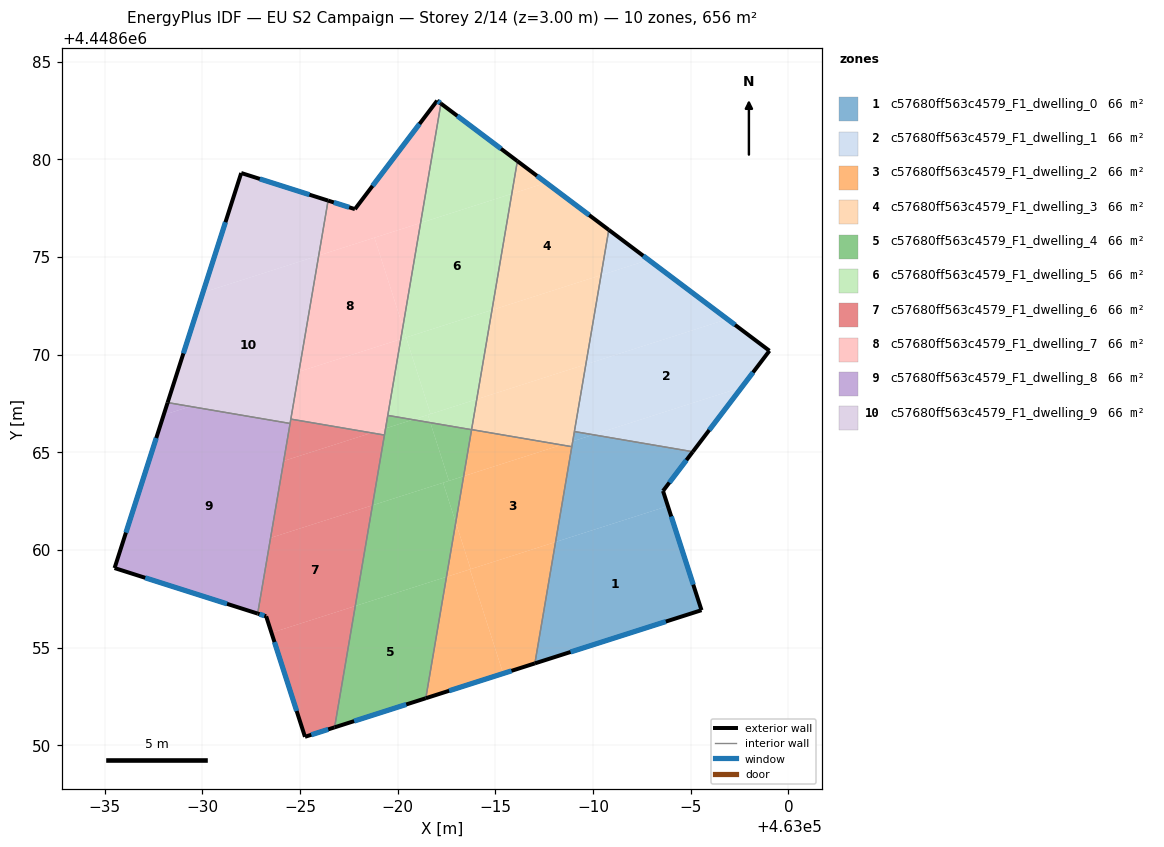
=== STOREY PLAN SPEC (per zone: floor XY polygon, exterior-wall plan segments, windows/doors) ===
zone 1: c57680ff563c4579_F1_dwelling_0  (65.6 m²)
  floor: (462993.83, 4448662.25) (462995.55, 4448656.92) (462987.02, 4448654.20) (462988.08, 4448660.41)
  floor: (462995.11, 4448665.03) (462993.58, 4448663.02) (462993.83, 4448662.25) (462988.08, 4448660.41) (462988.96, 4448665.57) (462990.01, 4448665.90)
  floor: (462990.01, 4448665.90) (462988.96, 4448665.57) (462989.05, 4448666.07)
  exterior wall: (462993.58, 4448663.02) – (462995.11, 4448665.03)  [2.5 m]
    window: (462993.91, 4448663.45) – (462994.78, 4448664.60)  [2.5 m²]
  exterior wall: (462995.55, 4448656.92) – (462993.58, 4448663.02)  [6.4 m]
    window: (462995.13, 4448658.23) – (462994.01, 4448661.72)  [6.3 m²]
  exterior wall: (462987.02, 4448654.20) – (462995.55, 4448656.92)  [9.0 m]
    window: (462988.85, 4448654.78) – (462993.73, 4448656.34)  [8.8 m²]
  interior walls: 3
zone 2: c57680ff563c4579_F1_dwelling_1  (65.6 m²)
  floor: (462999.03, 4448670.20) (462997.61, 4448668.33) (462990.01, 4448665.90) (462989.05, 4448666.07) (462989.63, 4448669.50) (462996.88, 4448671.82)
  floor: (462996.88, 4448671.82) (462989.63, 4448669.50) (462990.41, 4448674.07) (462992.85, 4448674.85)
  floor: (462997.61, 4448668.33) (462995.11, 4448665.03) (462990.01, 4448665.90)
  floor: (462992.85, 4448674.85) (462990.41, 4448674.07) (462990.81, 4448676.39)
  exterior wall: (462999.03, 4448670.20) – (462990.81, 4448676.39)  [10.3 m]
    window: (462997.27, 4448671.53) – (462992.57, 4448675.06)  [10.1 m²]
  exterior wall: (462995.11, 4448665.03) – (462999.03, 4448670.20)  [6.5 m]
    window: (462995.95, 4448666.14) – (462998.19, 4448669.09)  [6.4 m²]
  interior walls: 2
zone 3: c57680ff563c4579_F1_dwelling_2  (65.6 m²)
  floor: (462988.91, 4448665.29) (462988.08, 4448660.41) (462983.74, 4448659.02) (462982.97, 4448661.41) (462983.38, 4448663.78) (462988.38, 4448665.38)
  floor: (462983.70, 4448659.01) (462985.40, 4448653.68) (462981.44, 4448652.41) (462982.50, 4448658.63)
  floor: (462988.38, 4448665.38) (462983.38, 4448663.78) (462983.78, 4448666.17)
  floor: (462988.08, 4448660.41) (462987.02, 4448654.20) (462985.40, 4448653.68) (462983.70, 4448659.01)
  floor: (462982.97, 4448661.41) (462983.74, 4448659.02) (462982.50, 4448658.63)
  exterior wall: (462981.44, 4448652.41) – (462987.02, 4448654.20)  [5.9 m]
    window: (462982.63, 4448652.79) – (462985.83, 4448653.81)  [5.7 m²]
  interior walls: 3
zone 4: c57680ff563c4579_F1_dwelling_3  (65.6 m²)
  floor: (462990.81, 4448676.39) (462990.41, 4448674.07) (462984.83, 4448672.29) (462985.84, 4448678.24) (462987.60, 4448678.80)
  floor: (462989.63, 4448669.50) (462988.96, 4448665.57) (462988.38, 4448665.38) (462983.78, 4448666.17) (462984.05, 4448667.72)
  floor: (462988.96, 4448665.57) (462988.91, 4448665.29) (462988.38, 4448665.38)
  floor: (462990.41, 4448674.07) (462989.63, 4448669.50) (462984.05, 4448667.72) (462984.83, 4448672.29)
  floor: (462987.60, 4448678.80) (462985.84, 4448678.24) (462986.13, 4448679.91)
  exterior wall: (462990.81, 4448676.39) – (462986.13, 4448679.91)  [5.9 m]
    window: (462989.80, 4448677.14) – (462987.13, 4448679.16)  [5.7 m²]
  interior walls: 4
zone 5: c57680ff563c4579_F1_dwelling_4  (65.6 m²)
  floor: (462982.50, 4448658.63) (462981.44, 4448652.41) (462976.77, 4448650.92) (462977.83, 4448657.13)
  floor: (462982.32, 4448663.44) (462982.97, 4448661.41) (462982.50, 4448658.63) (462977.83, 4448657.13) (462978.71, 4448662.29)
  floor: (462983.38, 4448663.78) (462982.97, 4448661.41) (462982.32, 4448663.44)
  floor: (462983.78, 4448666.16) (462983.38, 4448663.78) (462982.62, 4448663.54) (462981.67, 4448666.52)
  floor: (462980.77, 4448666.67) (462979.38, 4448666.23) (462979.49, 4448666.89)
  floor: (462981.67, 4448666.52) (462982.62, 4448663.54) (462978.71, 4448662.29) (462979.38, 4448666.23) (462980.77, 4448666.67)
  exterior wall: (462976.77, 4448650.92) – (462981.44, 4448652.41)  [4.9 m]
    window: (462977.77, 4448651.24) – (462980.44, 4448652.09)  [4.8 m²]
  interior walls: 4
zone 6: c57680ff563c4579_F1_dwelling_5  (65.6 m²)
  floor: (462984.83, 4448672.29) (462984.05, 4448667.72) (462981.68, 4448666.96) (462980.43, 4448670.88)
  floor: (462985.84, 4448678.24) (462984.83, 4448672.29) (462980.44, 4448670.89) (462980.27, 4448671.43) (462981.17, 4448676.74)
  floor: (462980.43, 4448670.88) (462981.68, 4448666.96) (462980.77, 4448666.67) (462979.49, 4448666.89) (462980.16, 4448670.79)
  floor: (462986.13, 4448679.91) (462985.84, 4448678.24) (462981.17, 4448676.74) (462982.21, 4448682.86)
  floor: (462981.54, 4448666.92) (462981.67, 4448666.52) (462980.77, 4448666.67)
  floor: (462980.27, 4448671.43) (462980.44, 4448670.89) (462980.16, 4448670.80)
  floor: (462984.05, 4448667.72) (462983.78, 4448666.16) (462981.67, 4448666.52) (462981.54, 4448666.92)
  exterior wall: (462986.13, 4448679.91) – (462982.21, 4448682.86)  [4.9 m]
    window: (462985.29, 4448680.54) – (462983.05, 4448682.23)  [4.8 m²]
  interior walls: 3
zone 7: c57680ff563c4579_F1_dwelling_6  (65.6 m²)
  floor: (462978.71, 4448662.29) (462977.83, 4448657.13) (462973.54, 4448655.76) (462973.27, 4448656.61) (462972.83, 4448656.75) (462973.49, 4448660.62)
  floor: (462977.83, 4448657.13) (462976.77, 4448650.92) (462975.25, 4448650.44) (462973.54, 4448655.76)
  floor: (462979.32, 4448665.88) (462978.71, 4448662.29) (462973.49, 4448660.62) (462974.16, 4448664.56) (462978.66, 4448666.00)
  floor: (462978.66, 4448666.00) (462974.16, 4448664.56) (462974.53, 4448666.70)
  exterior wall: (462975.25, 4448650.44) – (462976.77, 4448650.92)  [1.6 m]
    window: (462975.58, 4448650.54) – (462976.44, 4448650.82)  [1.6 m²]
  exterior wall: (462973.27, 4448656.61) – (462975.25, 4448650.44)  [6.5 m]
    window: (462973.69, 4448655.29) – (462974.83, 4448651.76)  [6.4 m²]
  exterior wall: (462972.83, 4448656.75) – (462973.27, 4448656.61)  [0.5 m]
    window: (462972.92, 4448656.72) – (462973.17, 4448656.64)  [0.4 m²]
  interior walls: 4
zone 8: c57680ff563c4579_F1_dwelling_7  (65.6 m²)
  floor: (462980.16, 4448670.79) (462979.38, 4448666.23) (462978.66, 4448666.00) (462974.53, 4448666.70) (462974.94, 4448669.13)
  floor: (462982.21, 4448682.86) (462981.17, 4448676.74) (462975.96, 4448675.08) (462976.44, 4448677.89) (462977.81, 4448677.45) (462982.02, 4448683.00)
  floor: (462979.38, 4448666.23) (462979.32, 4448665.88) (462978.66, 4448666.00)
  floor: (462978.81, 4448675.99) (462980.27, 4448671.43) (462980.16, 4448670.80) (462974.94, 4448669.13) (462975.96, 4448675.08)
  floor: (462981.17, 4448676.74) (462980.27, 4448671.43) (462978.81, 4448675.99)
  exterior wall: (462982.21, 4448682.86) – (462982.02, 4448683.00)  [0.2 m]
    window: (462982.17, 4448682.89) – (462982.06, 4448682.97)  [0.2 m²]
  exterior wall: (462977.81, 4448677.45) – (462976.44, 4448677.89)  [1.4 m]
    window: (462977.52, 4448677.55) – (462976.73, 4448677.80)  [1.4 m²]
  exterior wall: (462982.02, 4448683.00) – (462977.81, 4448677.45)  [7.0 m]
    window: (462981.12, 4448681.81) – (462978.71, 4448678.64)  [6.8 m²]
  interior walls: 4
zone 9: c57680ff563c4579_F1_dwelling_8  (65.6 m²)
  floor: (462969.38, 4448667.35) (462968.02, 4448666.92) (462968.22, 4448667.55)
  floor: (462974.49, 4448666.48) (462972.83, 4448656.75) (462965.51, 4448659.08) (462968.02, 4448666.92) (462969.38, 4448667.35)
  exterior wall: (462965.51, 4448659.08) – (462972.83, 4448656.75)  [7.7 m]
    window: (462967.07, 4448658.58) – (462971.26, 4448657.24)  [7.5 m²]
  exterior wall: (462968.22, 4448667.55) – (462965.51, 4448659.08)  [8.9 m]
    window: (462967.64, 4448665.73) – (462966.09, 4448660.89)  [8.7 m²]
  interior walls: 2
zone 10: c57680ff563c4579_F1_dwelling_9  (65.6 m²)
  floor: (462976.44, 4448677.89) (462975.96, 4448675.08) (462970.03, 4448673.18) (462971.99, 4448679.30)
  floor: (462975.96, 4448675.08) (462974.49, 4448666.48) (462968.22, 4448667.55) (462970.03, 4448673.18)
  exterior wall: (462971.99, 4448679.30) – (462968.22, 4448667.55)  [12.3 m]
    window: (462971.18, 4448676.78) – (462969.03, 4448670.07)  [12.1 m²]
  exterior wall: (462976.44, 4448677.89) – (462971.99, 4448679.30)  [4.7 m]
    window: (462975.48, 4448678.19) – (462972.94, 4448679.00)  [4.6 m²]
  interior walls: 3

=== DERIVED (storey summary) ===
Building: EU S2 Campaign
Storey: 2 of 14  (floor level z = 3.00 m)
Storey gross floor area: 656.0 m²
Zones on this storey: 10
  - c57680ff563c4579_F1_dwelling_0: floor 65.6 m²; exterior wall 17.9 m (53.7 m²); 3 window(s) 17.5 m²; WWR 32.7%
  - c57680ff563c4579_F1_dwelling_1: floor 65.6 m²; exterior wall 16.8 m (50.3 m²); 2 window(s) 16.5 m²; WWR 32.7%
  - c57680ff563c4579_F1_dwelling_2: floor 65.6 m²; exterior wall 5.9 m (17.6 m²); 1 window(s) 5.7 m²; WWR 32.7%
  - c57680ff563c4579_F1_dwelling_3: floor 65.6 m²; exterior wall 5.9 m (17.6 m²); 1 window(s) 5.7 m²; WWR 32.7%
  - c57680ff563c4579_F1_dwelling_4: floor 65.6 m²; exterior wall 4.9 m (14.7 m²); 1 window(s) 4.8 m²; WWR 32.7%
  - c57680ff563c4579_F1_dwelling_5: floor 65.6 m²; exterior wall 4.9 m (14.7 m²); 1 window(s) 4.8 m²; WWR 32.7%
  - c57680ff563c4579_F1_dwelling_6: floor 65.6 m²; exterior wall 8.5 m (25.6 m²); 3 window(s) 8.4 m²; WWR 32.7%
  - c57680ff563c4579_F1_dwelling_7: floor 65.6 m²; exterior wall 8.7 m (26.0 m²); 3 window(s) 8.5 m²; WWR 32.7%
  - c57680ff563c4579_F1_dwelling_8: floor 65.6 m²; exterior wall 16.6 m (49.8 m²); 2 window(s) 16.3 m²; WWR 32.7%
  - c57680ff563c4579_F1_dwelling_9: floor 65.6 m²; exterior wall 17.0 m (51.0 m²); 2 window(s) 16.7 m²; WWR 32.7%
Zone adjacency (shared interzone walls):
  - c57680ff563c4579_F1_dwelling_0 ↔ c57680ff563c4579_F1_dwelling_1
  - c57680ff563c4579_F1_dwelling_0 ↔ c57680ff563c4579_F1_dwelling_2
  - c57680ff563c4579_F1_dwelling_0 ↔ c57680ff563c4579_F1_dwelling_3
  - c57680ff563c4579_F1_dwelling_1 ↔ c57680ff563c4579_F1_dwelling_3
  - c57680ff563c4579_F1_dwelling_2 ↔ c57680ff563c4579_F1_dwelling_3
  - c57680ff563c4579_F1_dwelling_2 ↔ c57680ff563c4579_F1_dwelling_4
  - c57680ff563c4579_F1_dwelling_3 ↔ c57680ff563c4579_F1_dwelling_5
  - c57680ff563c4579_F1_dwelling_4 ↔ c57680ff563c4579_F1_dwelling_5
  - c57680ff563c4579_F1_dwelling_4 ↔ c57680ff563c4579_F1_dwelling_6
  - c57680ff563c4579_F1_dwelling_4 ↔ c57680ff563c4579_F1_dwelling_7
  - c57680ff563c4579_F1_dwelling_5 ↔ c57680ff563c4579_F1_dwelling_7
  - c57680ff563c4579_F1_dwelling_6 ↔ c57680ff563c4579_F1_dwelling_7
  - c57680ff563c4579_F1_dwelling_6 ↔ c57680ff563c4579_F1_dwelling_8
  - c57680ff563c4579_F1_dwelling_6 ↔ c57680ff563c4579_F1_dwelling_9
  - c57680ff563c4579_F1_dwelling_7 ↔ c57680ff563c4579_F1_dwelling_9
  - c57680ff563c4579_F1_dwelling_8 ↔ c57680ff563c4579_F1_dwelling_9